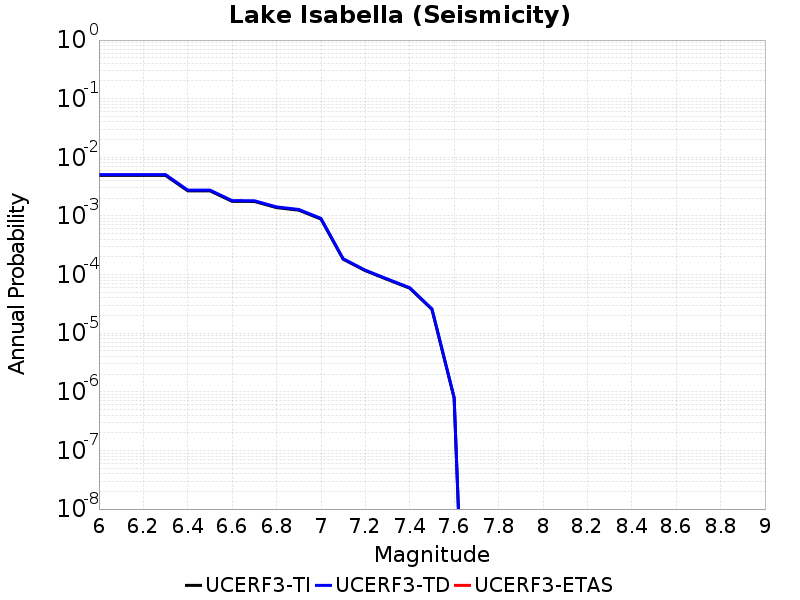

The file beside this chart, header and first rows:
Magnitude, UCERF3-TI Prob, UCERF3-TD Prob, UCERF3-ETAS Prob
6.0, 0.004909, 0.00507, 0.0
6.1, 0.004909, 0.00507, 0.0
6.2, 0.004909, 0.00507, 0.0
6.3, 0.004909, 0.00507, 0.0
6.4, 0.002681, 0.002761, 0.0
6.5, 0.002681, 0.002761, 0.0
6.6, 0.001773, 0.001824, 0.0
6.7, 0.001766, 0.001817, 0.0
6.8, 0.001386, 0.001425, 0.0
6.9, 0.001255, 0.00129, 0.0
7.0, 8.84198E-4, 9.088742E-4, 0.0
7.1, 1.8268047E-4, 1.8629884E-4, 0.0
7.2, 1.1646151E-4, 1.1867848E-4, 0.0
7.3, 8.2232174E-5, 8.378348E-5, 0.0
7.4, 5.8524372E-5, 5.9635335E-5, 0.0
7.5, 2.5489873E-5, 2.5973017E-5, 0.0
7.6, 7.8509987E-7, 7.9911575E-7, 0.0
